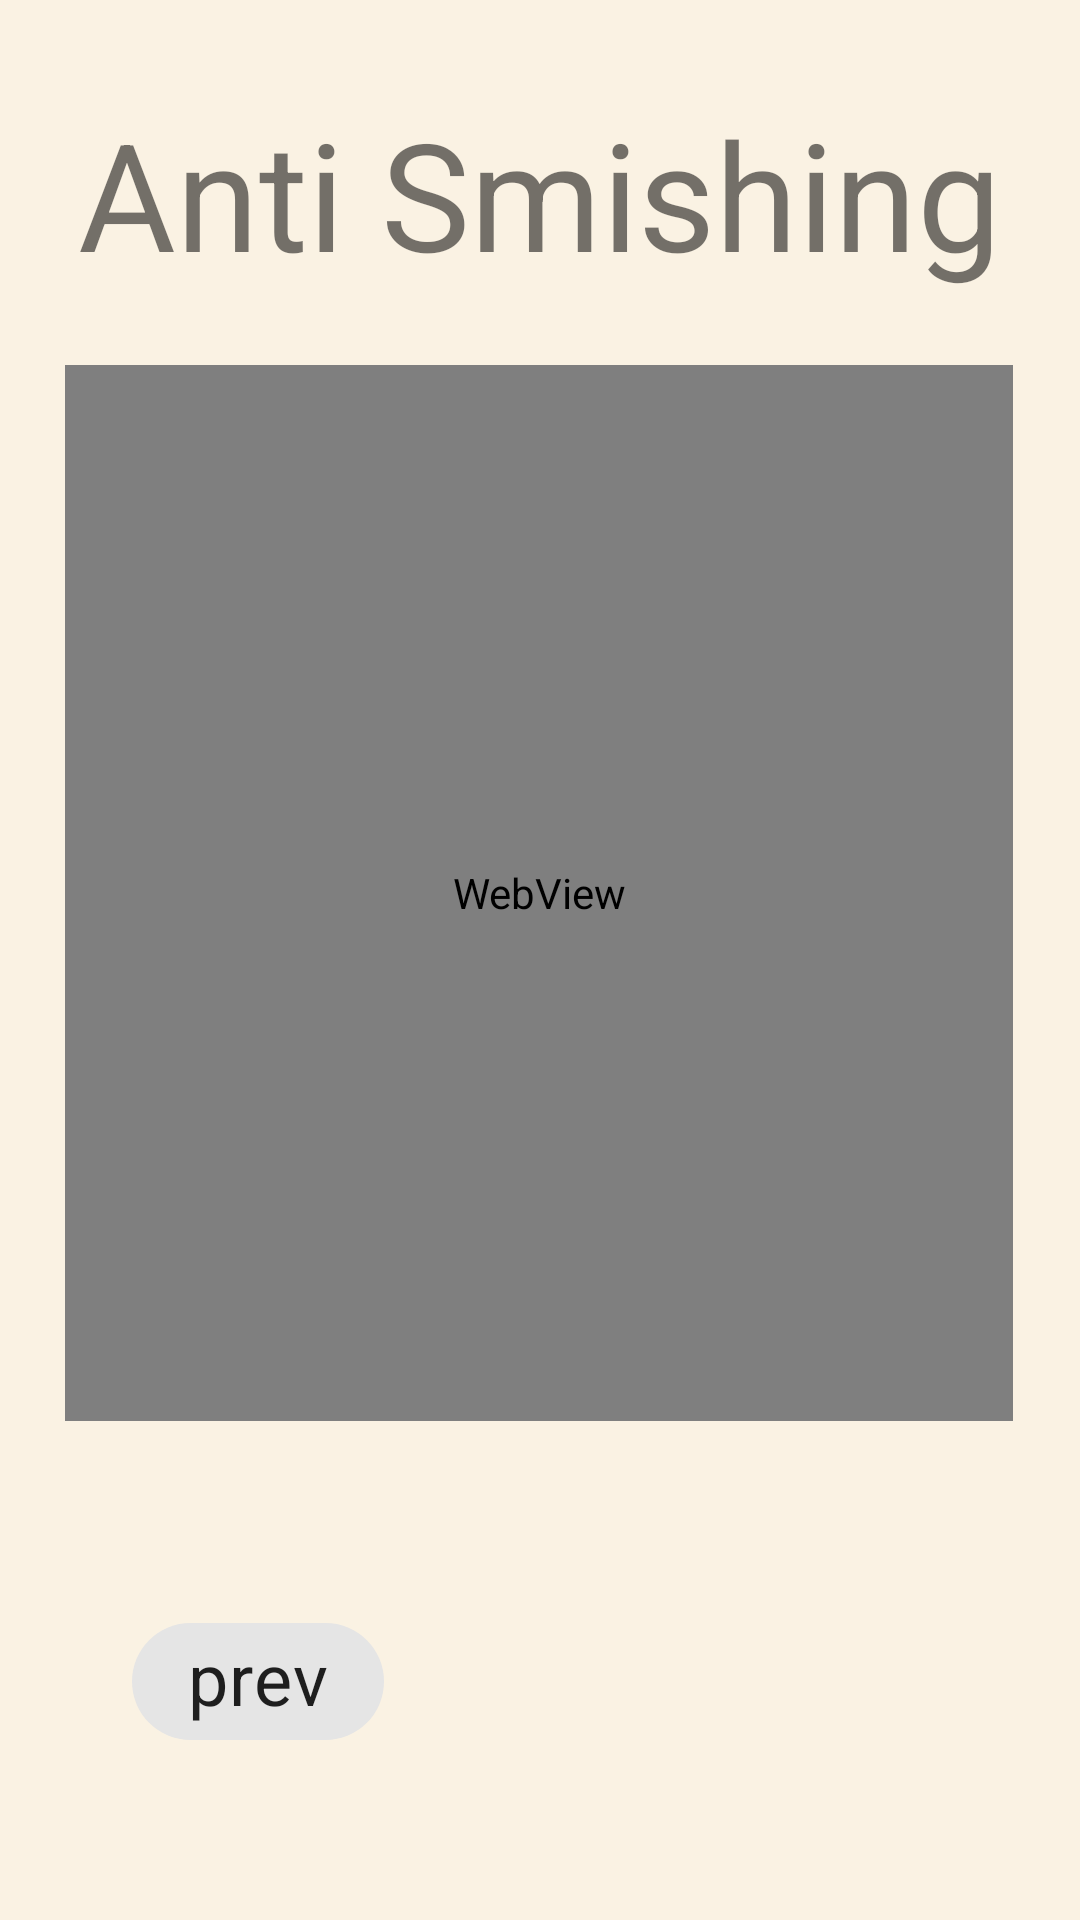

Write the Android layout XML for this screen, with the resource values it uses.
<!-- AndroidManifest.xml: application theme Theme.CapstoneDesign1 -->
<!-- res/layout/activity_webview.xml -->
<?xml version="1.0" encoding="utf-8"?>

<androidx.constraintlayout.widget.ConstraintLayout xmlns:android="http://schemas.android.com/apk/res/android"
    xmlns:app="http://schemas.android.com/apk/res-auto"
    xmlns:tools="http://schemas.android.com/tools"
    android:layout_width="match_parent"
    android:layout_height="match_parent"
    android:background="#faf2e3"
    tools:context=".MainActivity">

    <com.google.android.material.chip.Chip
        android:id="@+id/btn_prev2"
        android:layout_width="84dp"
        android:layout_height="55dp"
        android:layout_marginBottom="52dp"
        android:text=" prev"
        android:textSize="24sp"
        app:layout_constraintBottom_toBottomOf="parent"
        app:layout_constraintEnd_toEndOf="parent"
        app:layout_constraintHorizontal_bias="0.159"
        app:layout_constraintStart_toStartOf="parent" />

    <TextView
        android:id="@+id/text_AS"
        android:layout_width="wrap_content"
        android:layout_height="wrap_content"
        android:text="Anti Smishing"
        android:textSize="50sp"
        app:layout_constraintBottom_toBottomOf="parent"
        app:layout_constraintHorizontal_bias="0.495"
        app:layout_constraintLeft_toLeftOf="parent"
        app:layout_constraintRight_toRightOf="parent"
        app:layout_constraintTop_toTopOf="parent"
        app:layout_constraintVertical_bias="0.054" />

    <WebView
        android:id="@+id/webview"
        android:layout_width="316dp"
        android:layout_height="352dp"
        app:layout_constraintBottom_toBottomOf="parent"
        app:layout_constraintEnd_toEndOf="parent"
        app:layout_constraintHorizontal_bias="0.494"
        app:layout_constraintStart_toStartOf="parent"
        app:layout_constraintTop_toTopOf="parent"
        app:layout_constraintVertical_bias="0.422" />

    
    

</androidx.constraintlayout.widget.ConstraintLayout>
<!-- resources referenced by this layout -->
<resources>
  <!-- drawable img: png bitmap (drawable, 215908 bytes) -->
  <style name="Theme.CapstoneDesign1" parent="Theme.MaterialComponents.DayNight.DarkActionBar">
          
          <item name="colorPrimary">#F6D199</item> 
          <item name="colorPrimaryVariant">#202020</item>
          <item name="colorOnPrimary">@color/white</item>
          
          <item name="colorSecondary">@color/teal_200</item>
          <item name="colorSecondaryVariant">@color/teal_700</item>
          <item name="colorOnSecondary">@color/black</item>
          
          <item name="android:statusBarColor" tools:targetApi="l">?attr/colorPrimaryVariant</item>
          
      </style>
  <!-- not gathered from this repository: default colours our renderer supplied (Android Studio template values) -->
  <color name="teal_200">#FF03DAC5</color>
  <color name="teal_700">#FF018786</color>
  <color name="black">#FF000000</color>
  <color name="white">#FFFFFFFF</color>
</resources>
